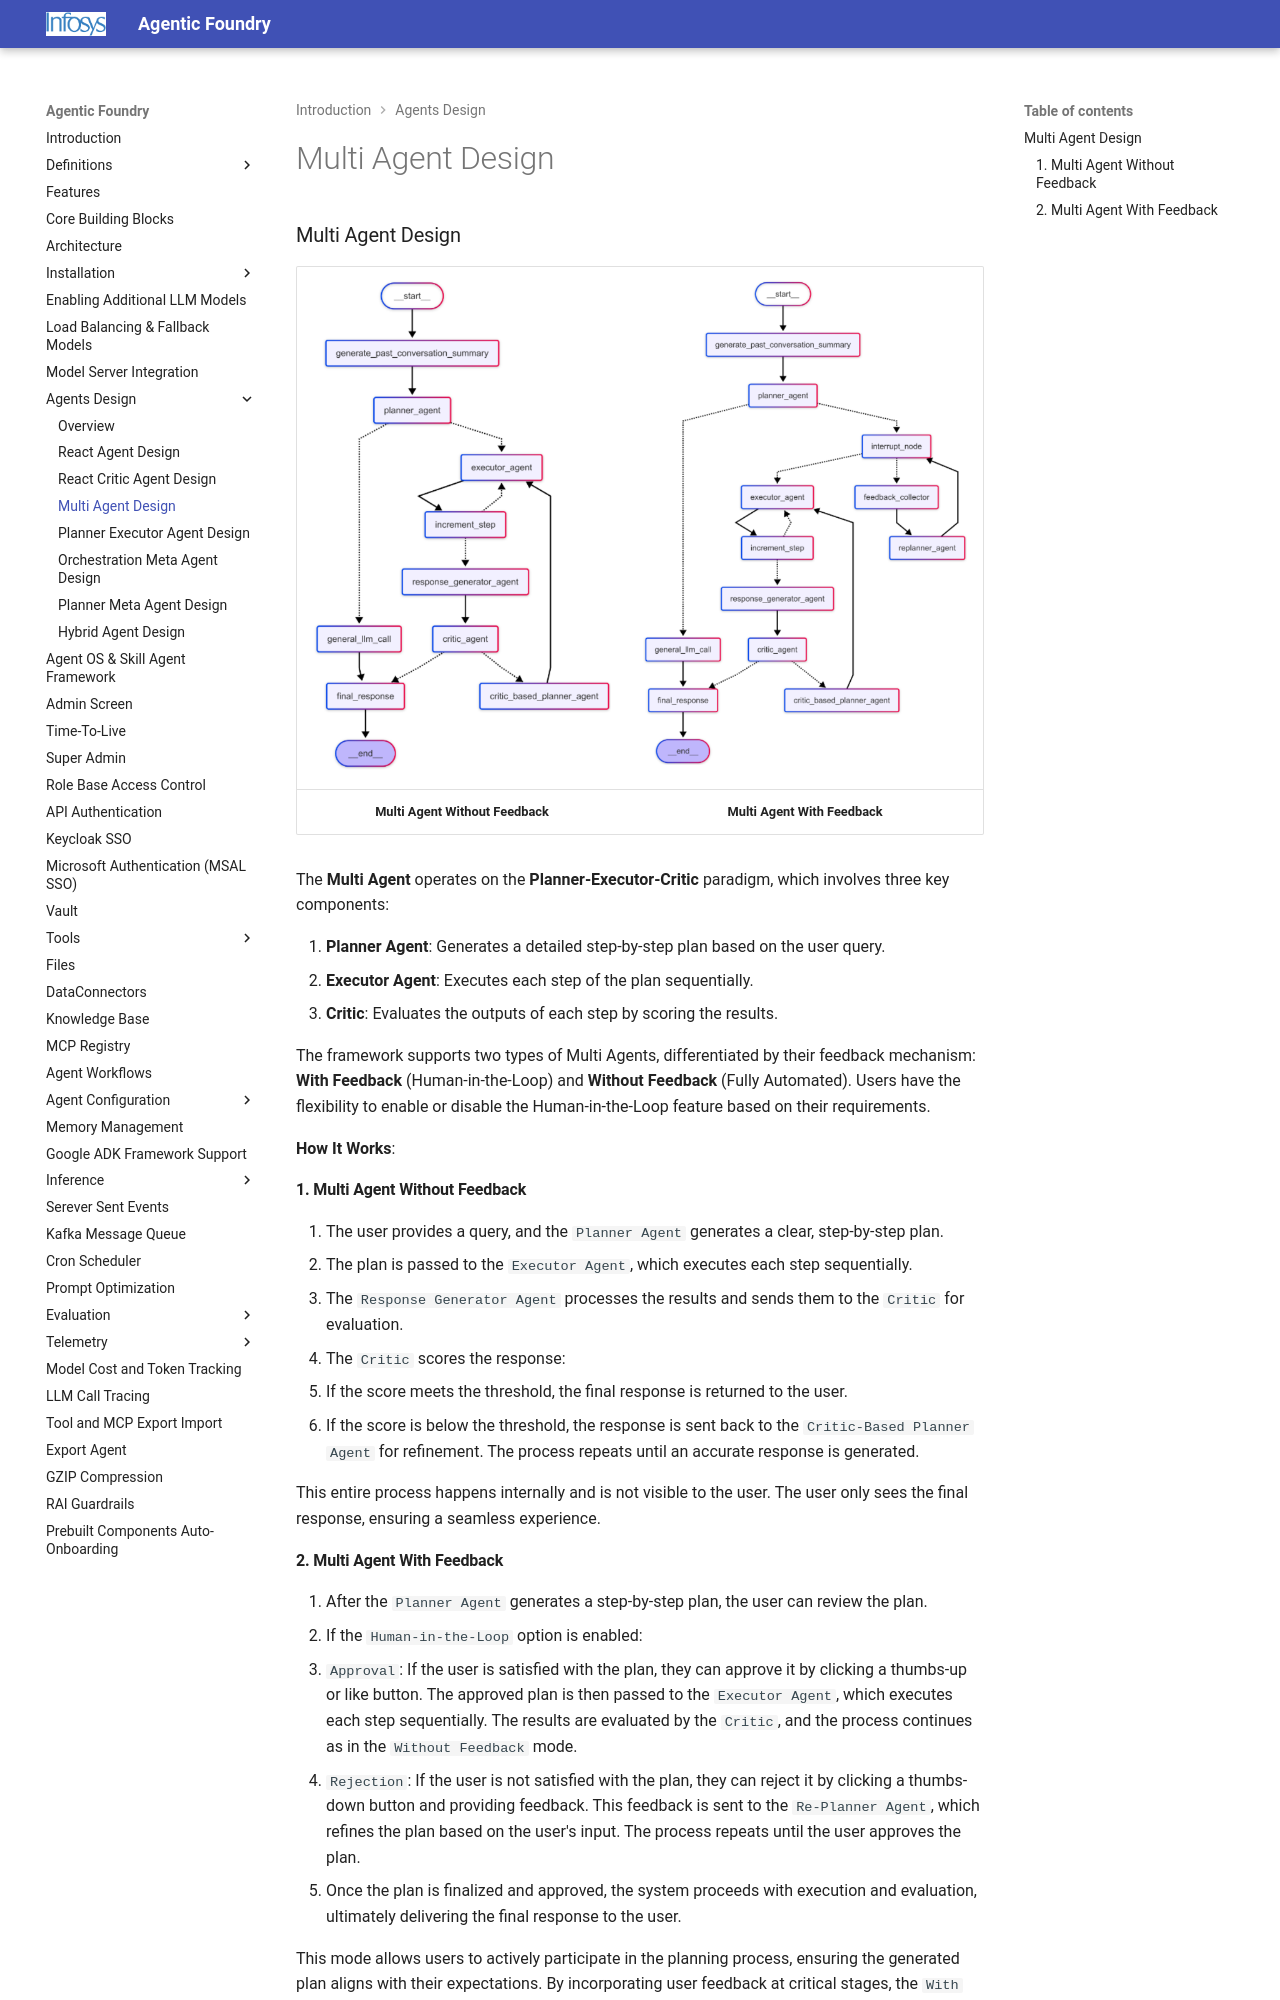

repository: Infosys/Infosys-Agentic-Foundry · page: Agents_Design/Multi Agent Design/index.html · generator: mkdocs

### Multi Agent Design

| ![Without Feedback](../images/Multi_without_feedback.png) | ![With Feedback](../images/Multi_with_feedback.png) |
|:--:|:--:|
| **Multi Agent Without Feedback** | **Multi Agent With Feedback** |

The **Multi Agent** operates on the **Planner-Executor-Critic** paradigm, which involves three key components:

1. **Planner Agent**: Generates a detailed step-by-step plan based on the user query.
2. **Executor Agent**: Executes each step of the plan sequentially.
3. **Critic**: Evaluates the outputs of each step by scoring the results.

The framework supports two types of Multi Agents, differentiated by their feedback mechanism: **With Feedback** (Human-in-the-Loop) and **Without Feedback** (Fully Automated). Users have the flexibility to enable or disable the Human-in-the-Loop feature based on their requirements.

**How It Works**:

#### 1. Multi Agent Without Feedback

1. The user provides a query, and the `Planner Agent` generates a clear, step-by-step plan.
2. The plan is passed to the `Executor Agent`, which executes each step sequentially.
3. The `Response Generator Agent` processes the results and sends them to the `Critic` for evaluation.
4. The `Critic` scores the response:
   - If the score meets the threshold, the final response is returned to the user.
   - If the score is below the threshold, the response is sent back to the `Critic-Based Planner Agent` for refinement. The process repeats until an accurate response is generated.

This entire process happens internally and is not visible to the user. The user only sees the final response, ensuring a seamless experience.
